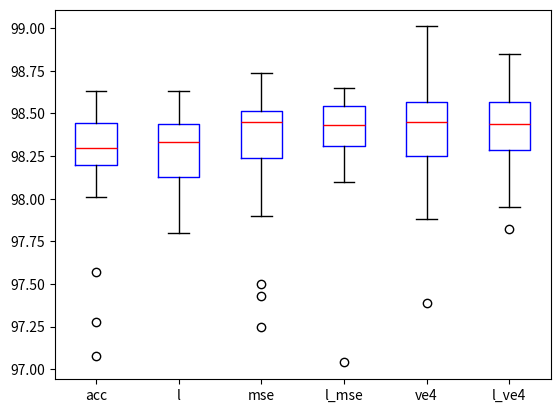

Python code for this plot:
# 随机森林
import matplotlib.pyplot as plt
import numpy as np
import pandas as pd
#以下为非batchnorm 操作后的生成数据
# c_g_acc为 传统的wgan
c_g= np.array(    [98.44,98.10,98.41,98.35,98.01,98.28,98.00,98.43,98.51,98.20,98.07,98.15,98.18,98.43,98.58,
               98.46,98.63,97.98,98.12,98.30,98.63,98.38,98.38,98.28,98.42,98.44,98.31,97.80,97.93,98.47])
#c_g 为传统的wgan 最后一次迭代
c_g_acc=     np.array(      [98.28,98.63,98.37,98.03,98.33,98.29,98.28,98.31,98.17,98.30,98.24,98.01,97.08,98.35,98.48,
                97.57,98.62,98.58,98.48,98.46,98.27,98.50,98.30,98.28,98.60,98.11,98.37,98.18,97.28,98.40])

# c_g_acc_mse为wgan+mse损失
c_g_acc_mse= np.array( [98.45,98.58,98.68,98.23,97.25,98.45,97.90,98.08,98.26,98.03,98.40,98.58,97.50,98.49,98.50,
               98.20,98.74,98.61,98.36,98.60,98.49,98.48,98.42,98.49,98.53,98.45,98.52,98.45,97.43,98.42])
# c_g_mse 为wgan+mse损失的最后一次迭代
c_g_mse=     np.array(  [98.30,98.65,98.45,98.48,98.26,98.47,98.35,98.27,98.58,98.55,98.48,98.59,98.49,98.55,98.62,
                98.51,98.62,98.15,98.42,97.04,98.31,98.58,98.33,98.41,98.31,98.10,98.27,98.36,98.31,98.53])
# c_g_acc_ve4 v矩阵*1e-4
c_g_acc_ve4=  np.array([97.39,98.78,98.69,98.47,98.28,98.48,98.52,98.34,98.43,98.39,98.43,98.60,98.05,98.58,98.65,
               98.57,98.14,97.94,98.57,98.93,98.55,99.01,98.49,98.08,98.15,98.41,98.50,98.36,98.24,97.88])
# c_g_v_e4为v矩阵*1e-4的最后一次迭代
c_g_v_e4=    np.array([98.45,97.82,98.57,98.56,98.35,98.61,98.34,98.01,98.59,98.39,98.55,98.09,97.98,98.19,98.43,
                98.19,98.30,98.71,97.95,98.40,98.48,98.85,98.46,98.57,98.65,98.66,98.51,98.42,98.28,98.65])


# #BoxPlot for Fig_8 (average accuracy)
label='acc','l','mse','l_mse','ve4','l_ve4'
fig1, ax = plt.subplots()
plt.figure(1)
ax.boxplot([c_g_acc,c_g,c_g_acc_mse,c_g_mse,c_g_acc_ve4,c_g_v_e4],
            notch=False, labels = label,patch_artist = False, medianprops={'color':'red'},boxprops = {'color':'blue','linewidth':'1.0'},
            capprops={'color':'black','linewidth':'1.0'})
color = ['blue', 'orange', 'green','red','purple']  # 有多少box就对应设置多少颜色
# ax.legend(['RF-GAN'], loc='upper right')
# plt.ylim(ymin=0,ymax=100)
# plt.savefig('../plot/boxplot_b.png')
plt.show()
#

